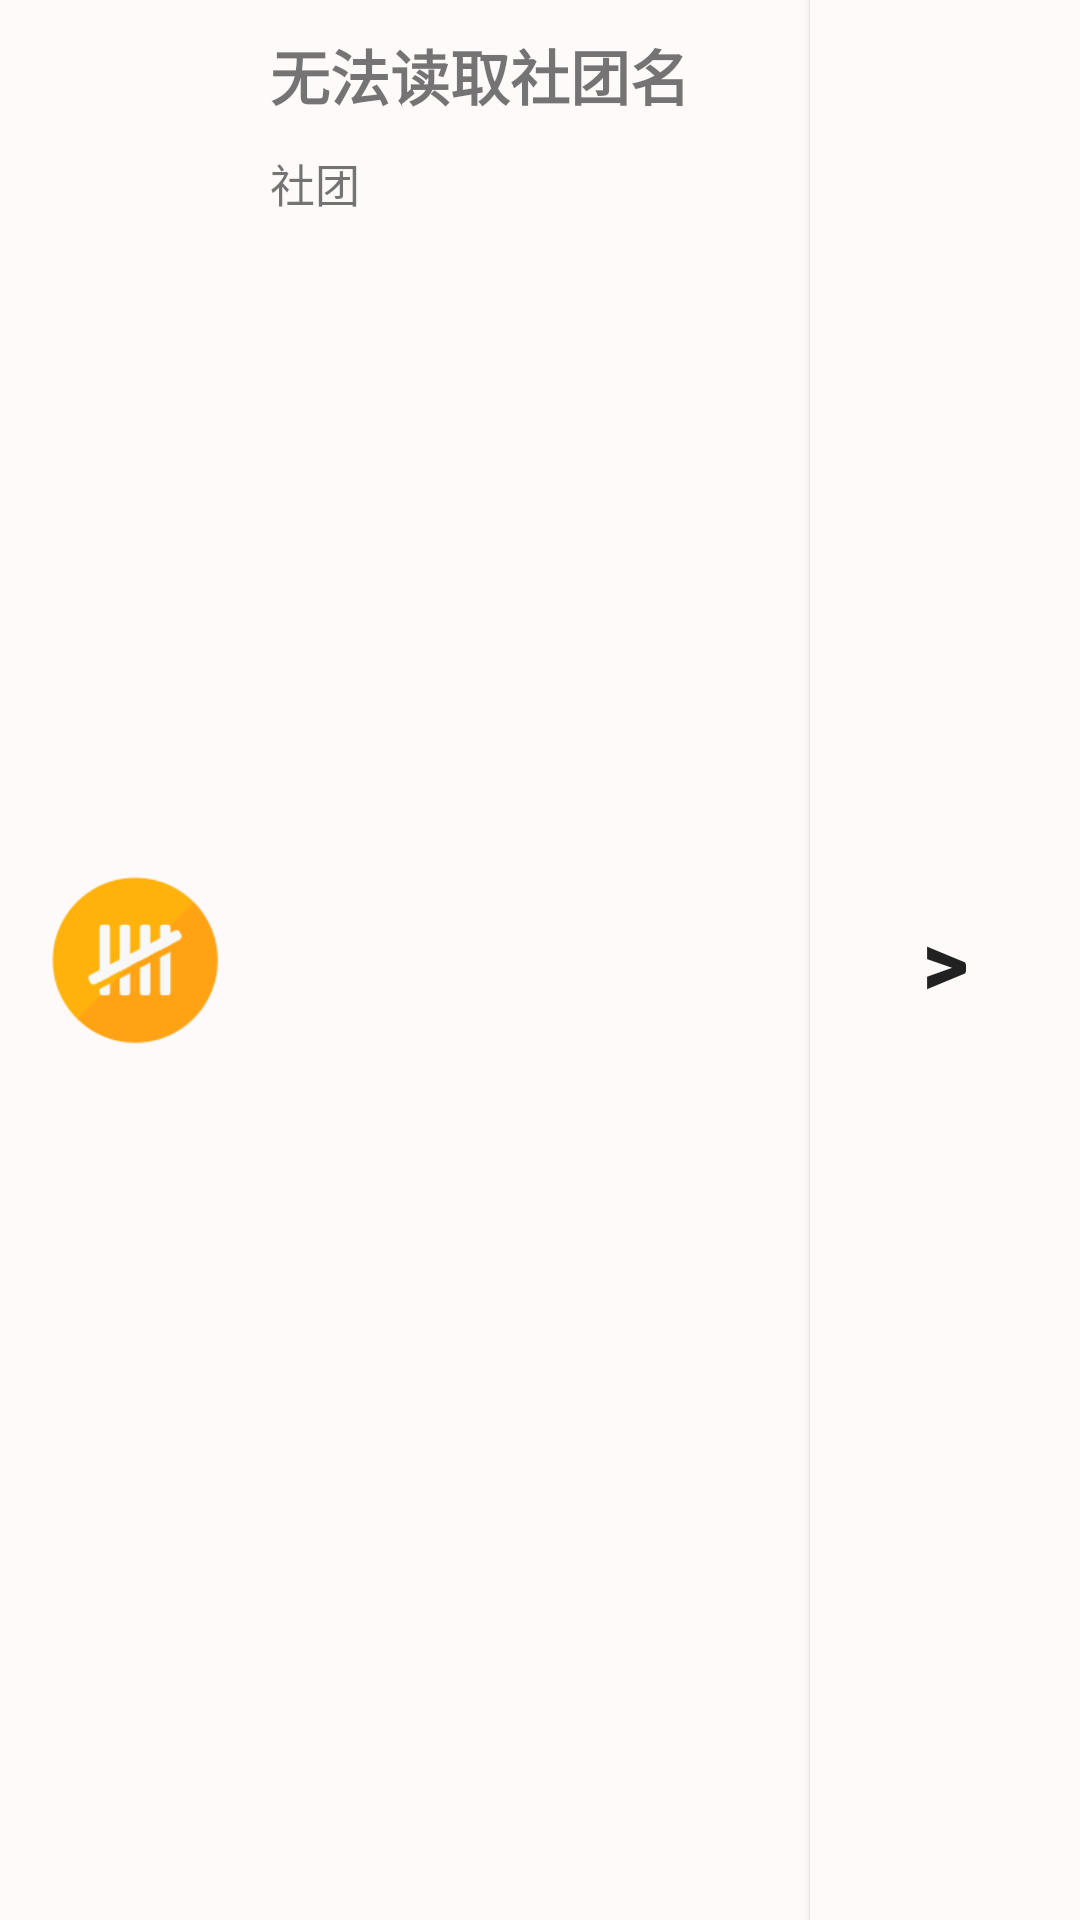

Produce the Android XML layout that renders to this screen, including the resource entries it uses.
<!-- AndroidManifest.xml: application theme Theme.MyApplication -->
<!-- res/layout/club_list.xml -->
<?xml version="1.0" encoding="utf-8"?>
<LinearLayout
        xmlns:android="http://schemas.android.com/apk/res/android"
        android:layout_width="match_parent"
        android:layout_height="100dp"
        android:background="#fffafa"
        android:weightSum="100">

    <ImageView
            android:layout_width="0dp"
            android:layout_height="match_parent"
            android:layout_weight="25"
            android:src="@drawable/icon2"
            android:id="@+id/ClubIcon">
    </ImageView>

    <LinearLayout
            android:layout_width="0dp"
            android:layout_weight="50"
            android:layout_height="match_parent"
            android:orientation="vertical">

        <TextView
                android:text="无法读取社团名"
                android:gravity="center_vertical"
                android:singleLine="true"
                android:textSize="20sp"
                android:layout_width="match_parent"
                android:layout_height="50dp"
                android:id="@+id/ClubName"
                android:textStyle="bold">
        </TextView>

        <TextView
                android:text="社团"
                android:singleLine="true"
                android:textSize="15sp"
                android:layout_width="match_parent"
                android:layout_height="match_parent"
                android:id="@+id/ClubDesc">
        </TextView>
    </LinearLayout>

    <Button
            android:background="#fffafa"
            android:layout_gravity="center"
            android:gravity="center"
            android:text=">"
            android:textStyle="bold"
            android:singleLine="true"
            android:textSize="30sp"
            android:layout_width="0dp"
            android:layout_weight="25"
            android:layout_height="match_parent"
            android:id="@+id/ClubTime">
    </Button>
</LinearLayout>
<!-- resources referenced by this layout -->
<resources>
  <!-- drawable icon2: png bitmap (drawable, 5416 bytes) -->
  <style name="Theme.MyApplication" parent="Theme.MaterialComponents.DayNight.DarkActionBar.Bridge">
          
          <item name="colorPrimary">@color/purple_500</item>
          <item name="colorPrimaryVariant">@color/purple_700</item>
          <item name="colorOnPrimary">@color/white</item>
          
          <item name="colorSecondary">@color/teal_200</item>
          <item name="colorSecondaryVariant">@color/teal_700</item>
          <item name="colorOnSecondary">@color/black</item>
          
          <item name="android:statusBarColor" tools:targetApi="l">?attr/colorPrimaryVariant</item>
          
      </style>
  <color name="purple_500">#FF6200EE</color>
  <color name="purple_700">#FF3700B3</color>
  <color name="white">#FFFFFFFF</color>
  <color name="teal_200">#FF03DAC5</color>
  <color name="teal_700">#FF018786</color>
  <color name="black">#FF000000</color>
</resources>
